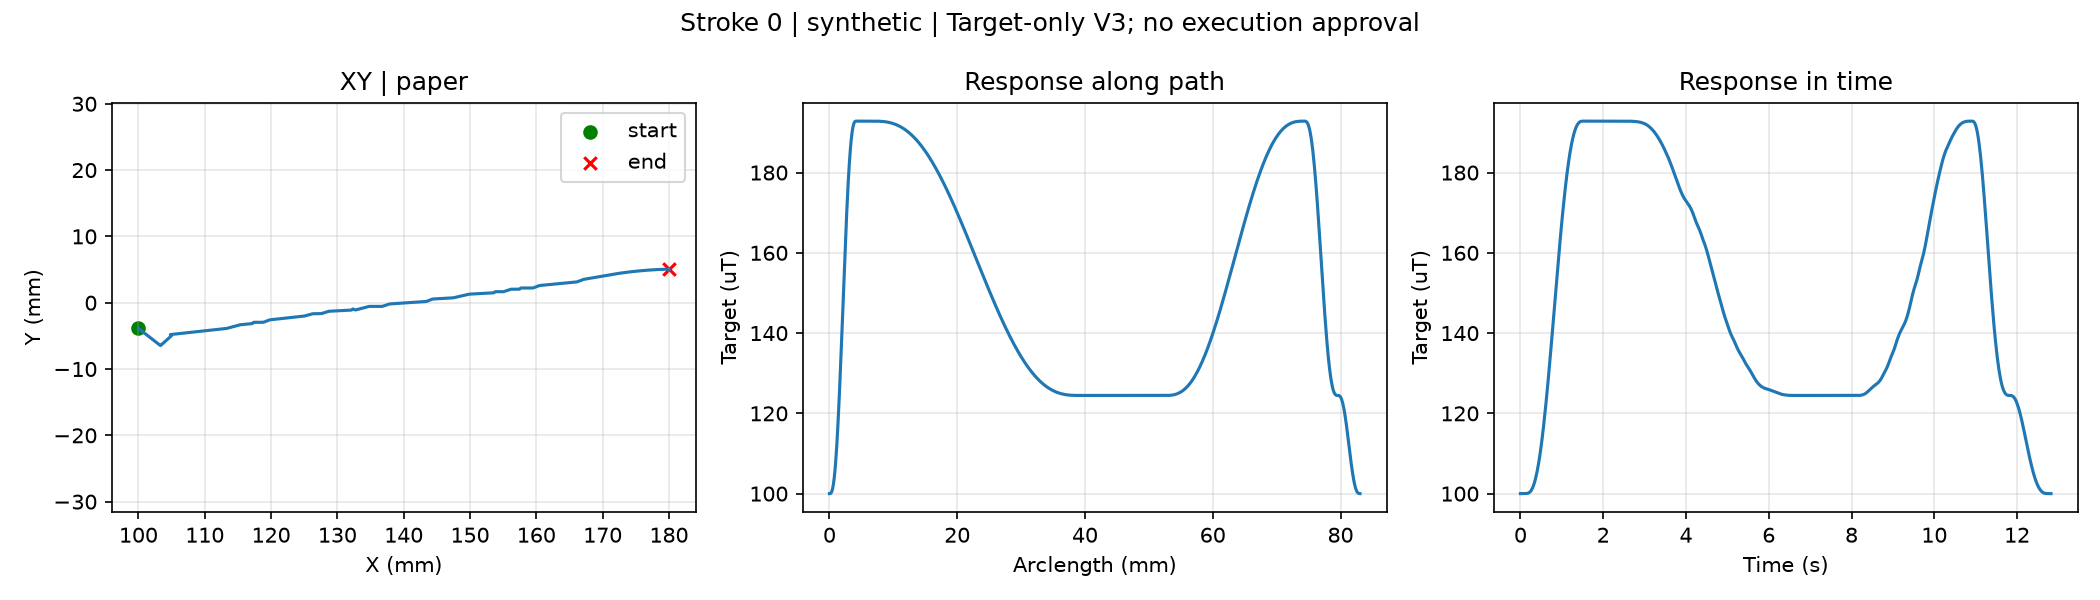

Data behind this chart, as committed beside it:
t_s, s, x_mm, y_mm, g_target_uT
0.0, 0.0, 100.0, -3.88, 100.0
0.02, 0.0001913, 100, -3.89, 100
0.04, 0.0003826, 100, -3.899, 100
0.06, 0.0005739, 100, -3.909, 100
0.08, 0.0007652, 100.1, -3.919, 100
0.1, 0.0009565, 100.1, -3.929, 100
0.12, 0.001148, 100.1, -3.938, 100
0.14, 0.001531, 100.1, -3.958, 100
0.16, 0.001992, 100.1, -3.981, 100.1
0.18, 0.002467, 100.2, -4.006, 100.1
0.2, 0.003065, 100.2, -4.036, 100.2
0.22, 0.003673, 100.2, -4.067, 100.3
0.24, 0.004363, 100.3, -4.102, 100.5
0.26, 0.005065, 100.3, -4.138, 100.8
0.28, 0.005787, 100.4, -4.175, 101.2
0.3, 0.00651, 100.4, -4.212, 101.6
0.32, 0.007232, 100.5, -4.249, 102.2
0.34, 0.007955, 100.5, -4.285, 102.8
0.36, 0.008677, 100.6, -4.322, 103.6
0.38, 0.0094, 100.6, -4.359, 104.4
0.4, 0.01012, 100.7, -4.396, 105.4
0.42, 0.01084, 100.7, -4.433, 106.4
0.44, 0.01157, 100.8, -4.47, 107.6
0.46, 0.01229, 100.8, -4.506, 108.9
0.48, 0.01301, 100.9, -4.543, 110.3
0.5, 0.01373, 100.9, -4.58, 111.8
0.52, 0.01446, 100.9, -4.617, 113.4
0.54, 0.01518, 101, -4.654, 115.1
0.56, 0.0159, 101, -4.691, 116.9
0.58, 0.01662, 101.1, -4.728, 118.8
0.6, 0.01735, 101.1, -4.764, 120.8
0.62, 0.01807, 101.2, -4.801, 122.8
0.64, 0.01879, 101.2, -4.838, 125
0.66, 0.01951, 101.3, -4.875, 127.2
0.68, 0.02024, 101.3, -4.912, 129.4
0.7, 0.02096, 101.4, -4.949, 131.7
0.72, 0.02168, 101.4, -4.985, 134.1
0.74, 0.0224, 101.5, -5.022, 136.5
0.76, 0.02313, 101.5, -5.059, 138.9
0.78, 0.02385, 101.6, -5.096, 141.4
0.8, 0.02457, 101.6, -5.133, 143.9
0.82, 0.02529, 101.7, -5.17, 146.4
0.84, 0.02602, 101.7, -5.206, 148.8
0.86, 0.02674, 101.8, -5.243, 151.3
0.88, 0.02746, 101.8, -5.28, 153.8
0.9, 0.02818, 101.8, -5.317, 156.2
0.92, 0.02891, 101.9, -5.354, 158.6
0.94, 0.02963, 101.9, -5.391, 161
0.96, 0.03035, 102, -5.427, 163.3
0.98, 0.03107, 102, -5.464, 165.5
1.0, 0.0318, 102.1, -5.501, 167.8
1.02, 0.03252, 102.1, -5.538, 169.9
1.04, 0.03324, 102.2, -5.575, 171.9
1.06, 0.03396, 102.2, -5.612, 173.9
1.08, 0.03469, 102.3, -5.648, 175.8
1.1, 0.03541, 102.3, -5.685, 177.6
1.12, 0.03613, 102.4, -5.722, 179.3
1.14, 0.03685, 102.4, -5.759, 180.9
1.16, 0.03758, 102.5, -5.796, 182.4
1.18, 0.0383, 102.5, -5.833, 183.8
... 582 more rows
